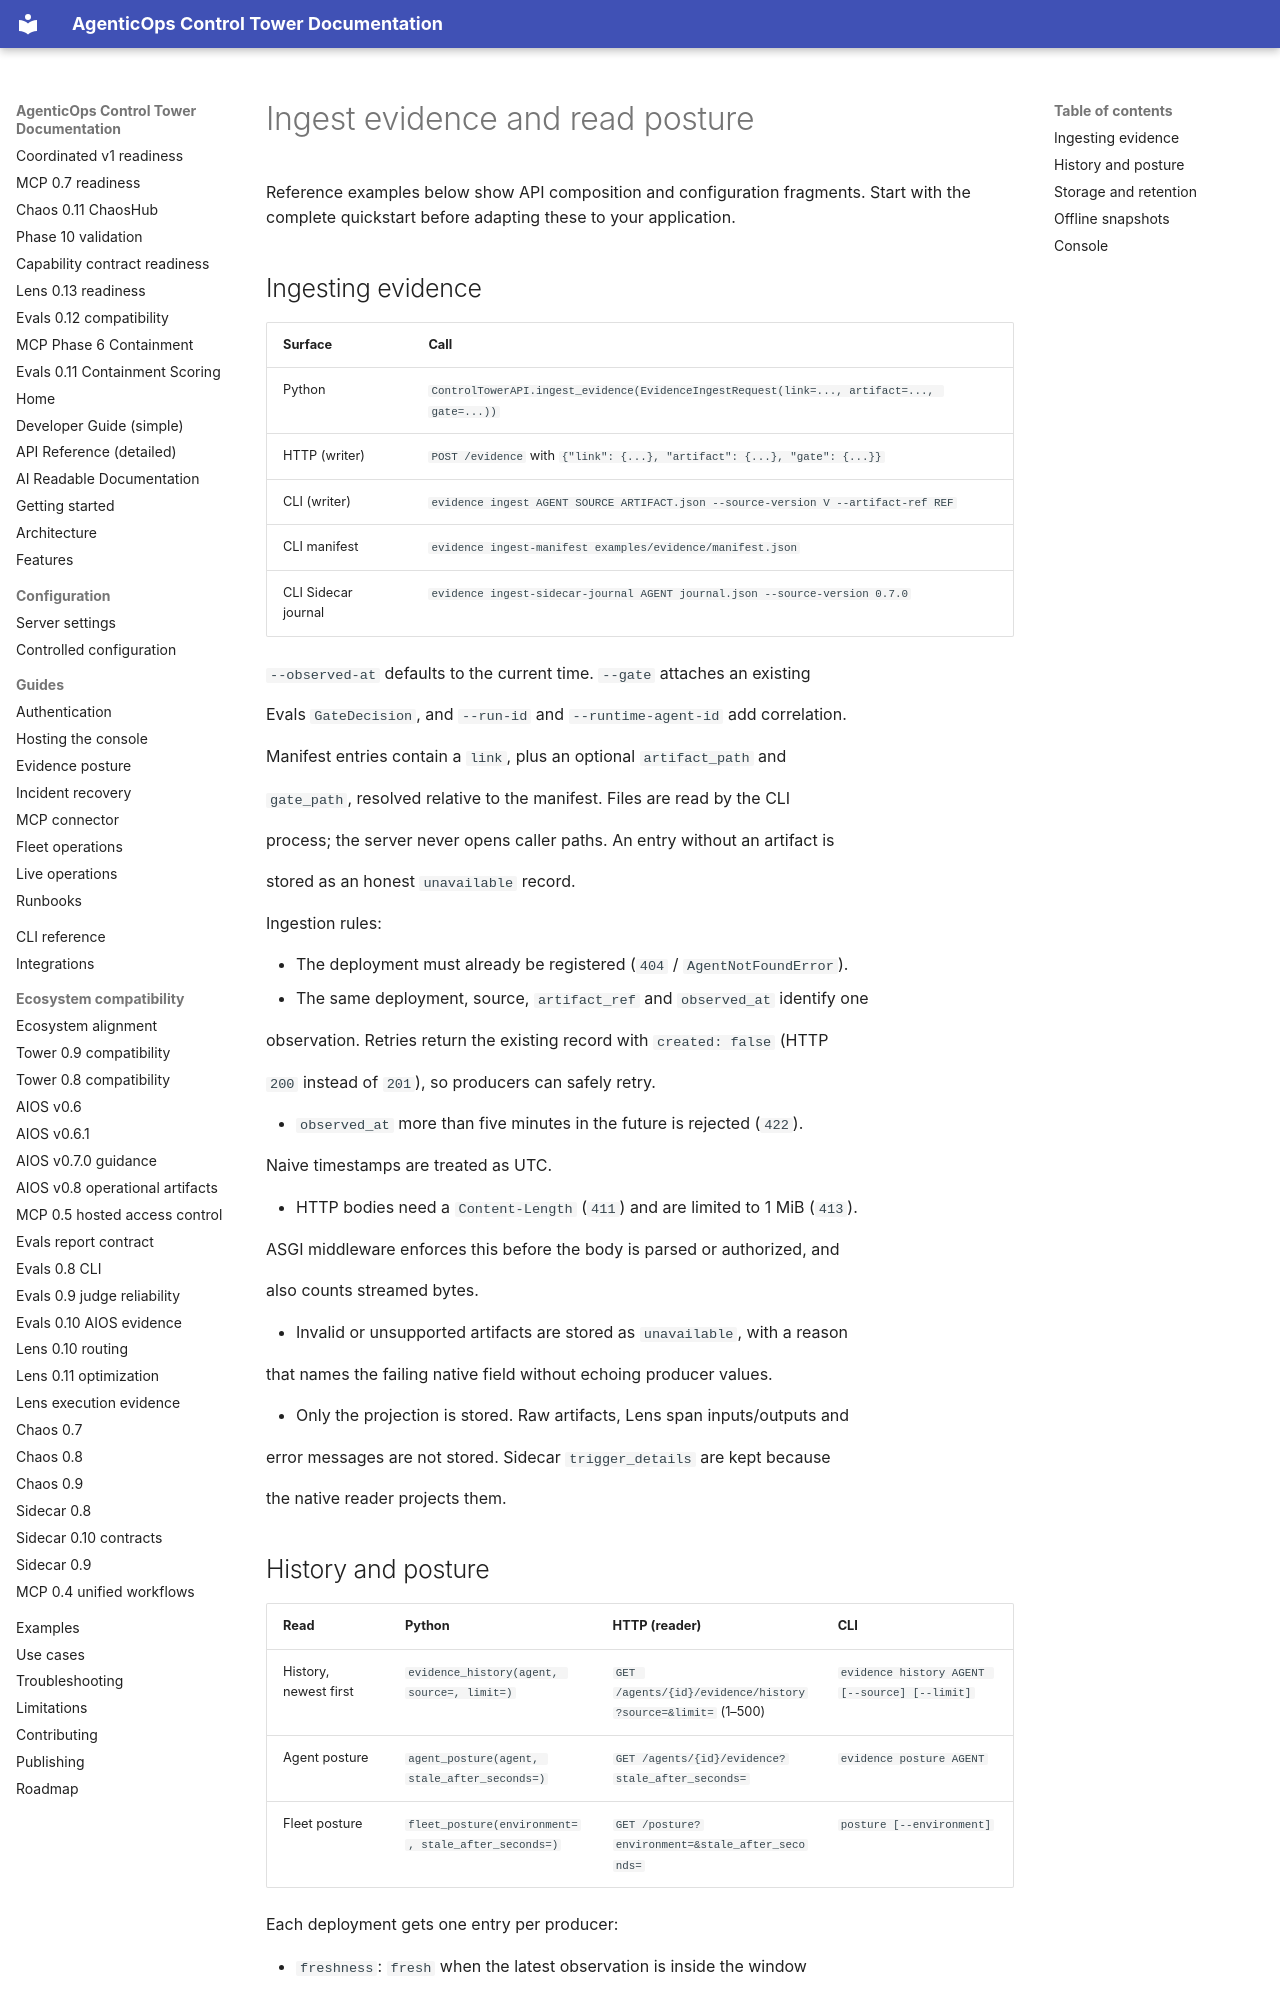

repository: DeepAgentLabs/agenticops-control-tower · page: guide/evidence/index.html · generator: mkdocs

# Ingest evidence and read posture

Reference examples below show API composition and configuration fragments. Start with the complete quickstart before adapting these to your application.

## Ingesting evidence

| Surface | Call |
| --- | --- |
| Python | `ControlTowerAPI.ingest_evidence(EvidenceIngestRequest(link=..., artifact=..., gate=...))` |
| HTTP (writer) | `POST /evidence` with `{"link": {...}, "artifact": {...}, "gate": {...}}` |
| CLI (writer) | `evidence ingest AGENT SOURCE ARTIFACT.json --source-version V --artifact-ref REF` |
| CLI manifest | `evidence ingest-manifest examples/evidence/manifest.json` |
| CLI Sidecar journal | `evidence ingest-sidecar-journal AGENT journal.json --source-version 0.7.0` |

`--observed-at` defaults to the current time. `--gate` attaches an existing

Evals `GateDecision`, and `--run-id` and `--runtime-agent-id` add correlation.

Manifest entries contain a `link`, plus an optional `artifact_path` and

`gate_path`, resolved relative to the manifest. Files are read by the CLI

process; the server never opens caller paths. An entry without an artifact is

stored as an honest `unavailable` record.

Ingestion rules:

- The deployment must already be registered (`404` / `AgentNotFoundError`).
- The same deployment, source, `artifact_ref` and `observed_at` identify one

observation. Retries return the existing record with `created: false` (HTTP

`200` instead of `201`), so producers can safely retry.

- `observed_at` more than five minutes in the future is rejected (`422`).

Naive timestamps are treated as UTC.

- HTTP bodies need a `Content-Length` (`411`) and are limited to 1 MiB (`413`).

ASGI middleware enforces this before the body is parsed or authorized, and

also counts streamed bytes.

- Invalid or unsupported artifacts are stored as `unavailable`, with a reason

that names the failing native field without echoing producer values.

- Only the projection is stored. Raw artifacts, Lens span inputs/outputs and

error messages are not stored. Sidecar `trigger_details` are kept because

the native reader projects them.
